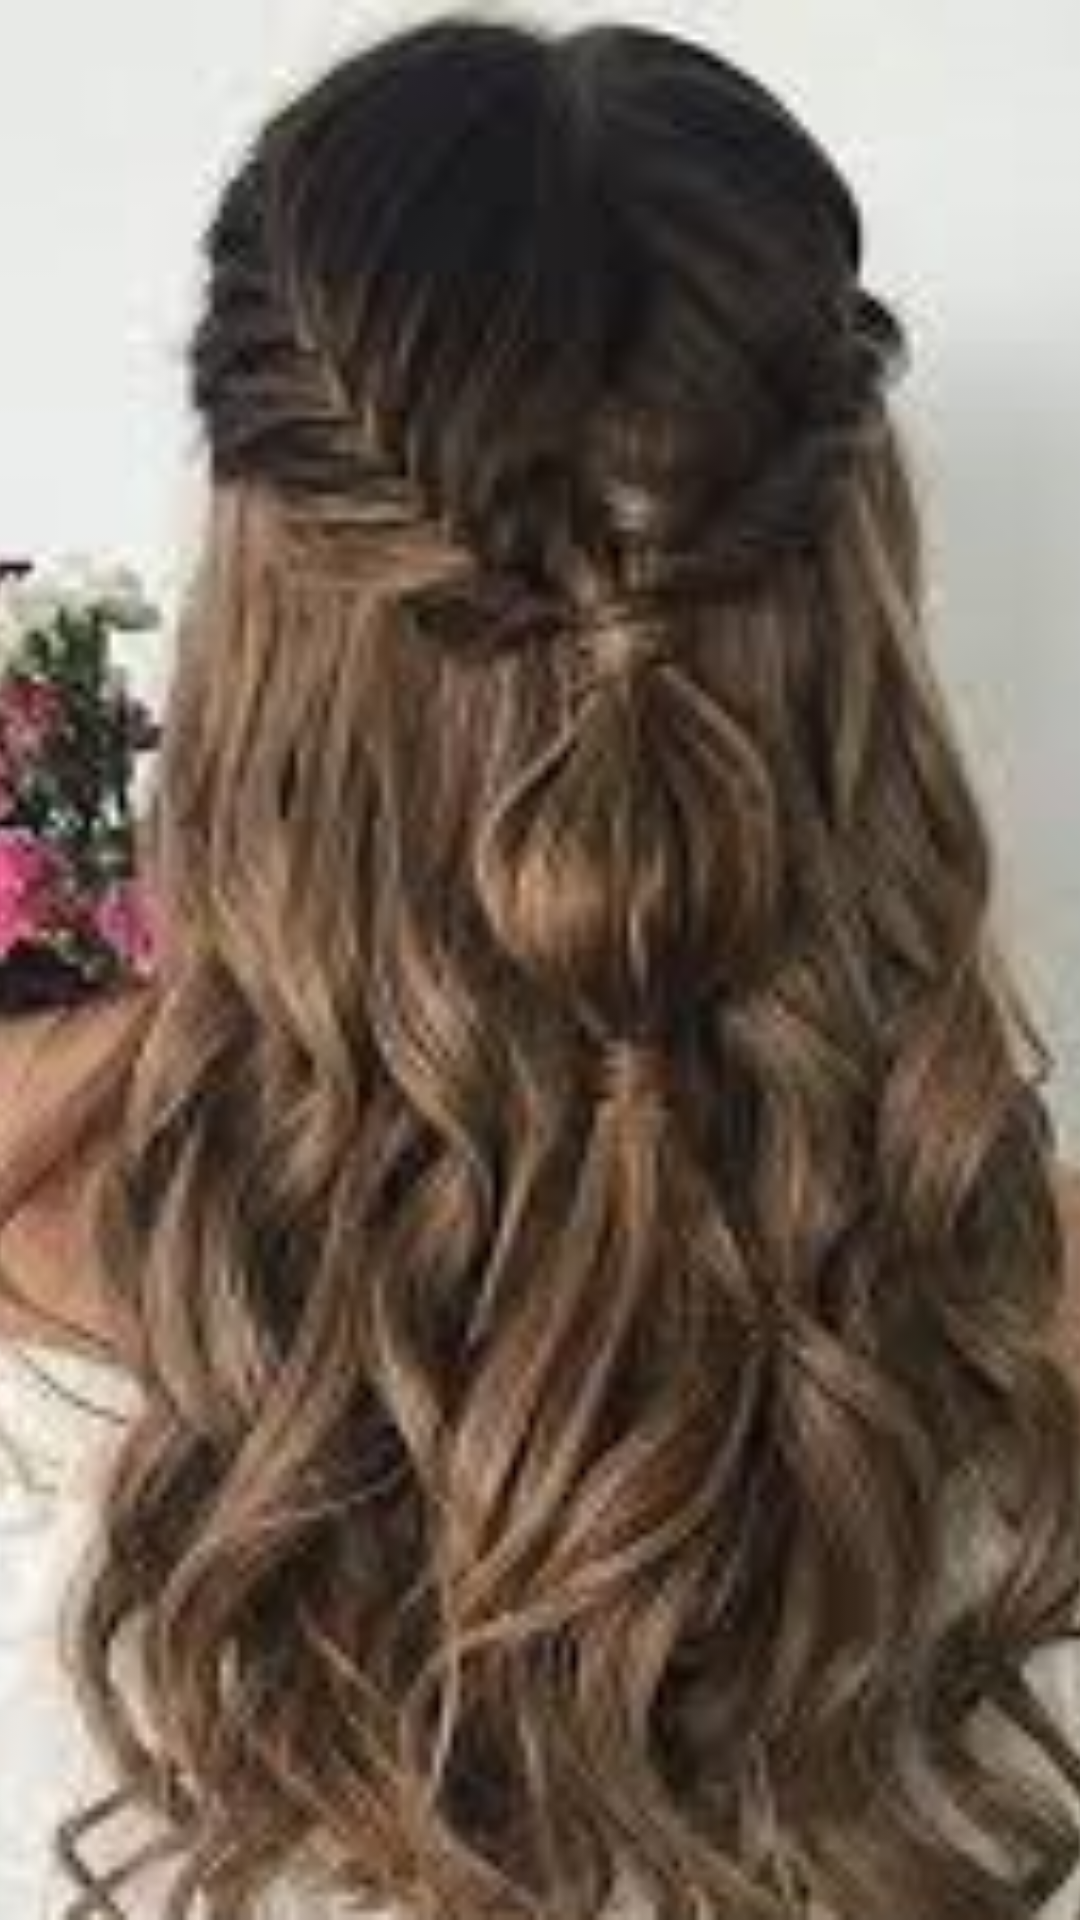

This screen was rendered from an Android layout file. Write that file and the resources it references.
<!-- AndroidManifest.xml: application theme AppTheme -->
<!-- res/layout/image_slider_layout.xml -->
<?xml version="1.0" encoding="utf-8"?>
<FrameLayout xmlns:android="http://schemas.android.com/apk/res/android"
    android:layout_width="match_parent" android:layout_height="match_parent">

    <ImageView
        android:id="@+id/image"
        android:layout_width="match_parent"
        android:layout_height="match_parent"
        android:adjustViewBounds="true"
        android:layout_gravity="center"
        android:src="@drawable/image_1"
        android:scaleType="centerCrop"/>
</FrameLayout>
<!-- resources referenced by this layout -->
<resources>
  <!-- drawable image_1: png bitmap (drawable, 74094 bytes) -->
  <style name="AppTheme" parent="Base.Theme.AppCompat.Light.DarkActionBar">
           
          <item name="colorPrimary">@color/colorPrimary</item>
          <item name="colorPrimaryDark">@color/colorPrimaryDark</item>
          <item name="colorAccent">@color/colorAccent</item>
          <item name="windowActionBar">false</item>
          <item name="windowNoTitle">true</item>
      </style>
  <color name="colorPrimary">#655421</color>
  <color name="colorPrimaryDark">#44391A</color>
  <color name="colorAccent">#D81B60</color>
</resources>
